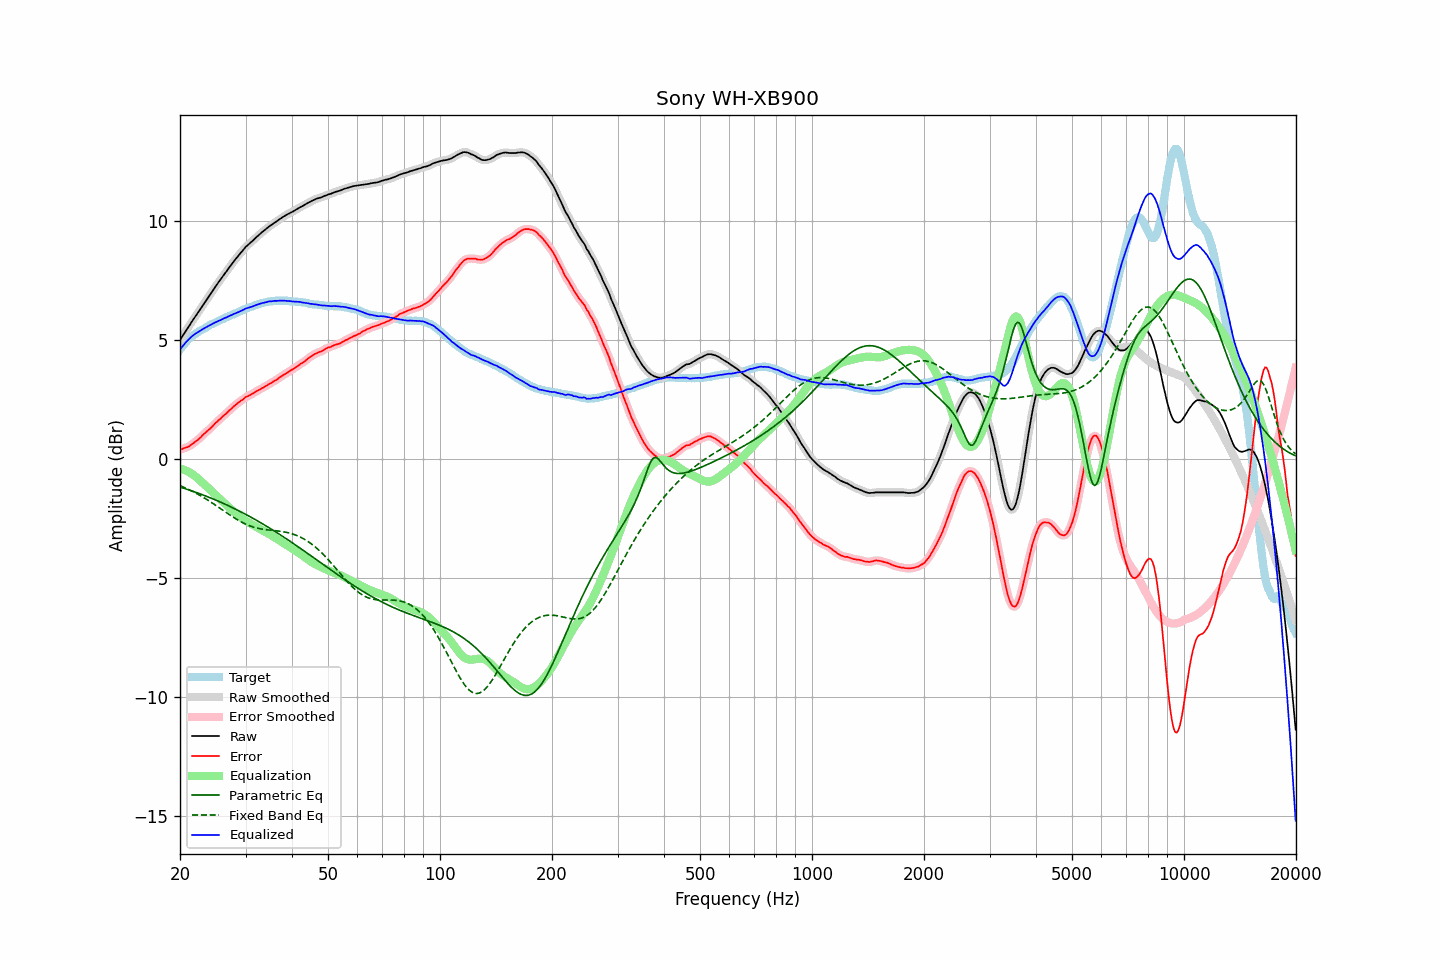

The data file committed next to this chart (first rows):
frequency, raw, error, smoothed, error_smoothed, equalization, parametric_eq, fixed_band_eq, equalized_raw, equalized_smoothed, target
20.00, 5.01, 0.40, 5.01, 0.40, -0.40, -1.18, -1.11, 4.61, 4.61, 4.61
20.20, 5.11, 0.41, 5.11, 0.42, -0.42, -1.20, -1.14, 4.69, 4.70, 4.70
20.40, 5.22, 0.44, 5.22, 0.44, -0.44, -1.22, -1.17, 4.78, 4.78, 4.78
20.61, 5.32, 0.47, 5.32, 0.47, -0.46, -1.24, -1.20, 4.86, 4.86, 4.85
20.81, 5.43, 0.49, 5.43, 0.49, -0.49, -1.26, -1.23, 4.94, 4.94, 4.94
21.02, 5.53, 0.51, 5.53, 0.52, -0.52, -1.29, -1.26, 5.01, 5.01, 5.02
21.23, 5.63, 0.55, 5.64, 0.55, -0.56, -1.31, -1.30, 5.07, 5.07, 5.08
21.44, 5.74, 0.60, 5.74, 0.60, -0.60, -1.33, -1.33, 5.14, 5.14, 5.14
21.66, 5.84, 0.65, 5.84, 0.65, -0.65, -1.35, -1.36, 5.19, 5.19, 5.19
21.87, 5.94, 0.70, 5.94, 0.70, -0.70, -1.38, -1.40, 5.25, 5.25, 5.24
22.09, 6.04, 0.75, 6.04, 0.75, -0.75, -1.40, -1.44, 5.29, 5.29, 5.29
22.31, 6.14, 0.80, 6.14, 0.80, -0.81, -1.43, -1.47, 5.33, 5.33, 5.34
22.54, 6.24, 0.86, 6.24, 0.86, -0.87, -1.45, -1.51, 5.37, 5.37, 5.38
22.76, 6.34, 0.92, 6.34, 0.93, -0.93, -1.48, -1.55, 5.41, 5.41, 5.42
22.99, 6.45, 1.00, 6.45, 1.00, -0.99, -1.50, -1.59, 5.46, 5.46, 5.45
23.22, 6.55, 1.06, 6.55, 1.06, -1.05, -1.53, -1.63, 5.50, 5.50, 5.49
23.45, 6.65, 1.12, 6.65, 1.12, -1.12, -1.55, -1.67, 5.54, 5.54, 5.53
23.69, 6.75, 1.18, 6.75, 1.18, -1.18, -1.58, -1.71, 5.57, 5.57, 5.57
23.92, 6.85, 1.24, 6.85, 1.24, -1.24, -1.61, -1.76, 5.61, 5.61, 5.61
24.16, 6.95, 1.29, 6.95, 1.30, -1.31, -1.63, -1.80, 5.64, 5.64, 5.66
24.40, 7.05, 1.36, 7.05, 1.37, -1.37, -1.66, -1.84, 5.68, 5.68, 5.69
24.65, 7.15, 1.44, 7.15, 1.44, -1.44, -1.69, -1.89, 5.71, 5.72, 5.71
24.89, 7.25, 1.51, 7.25, 1.51, -1.50, -1.72, -1.93, 5.75, 5.75, 5.74
25.14, 7.34, 1.56, 7.34, 1.57, -1.56, -1.75, -1.98, 5.78, 5.78, 5.78
25.39, 7.44, 1.63, 7.44, 1.63, -1.63, -1.77, -2.03, 5.81, 5.81, 5.81
25.65, 7.53, 1.68, 7.53, 1.69, -1.69, -1.80, -2.07, 5.84, 5.84, 5.85
25.91, 7.63, 1.76, 7.63, 1.76, -1.75, -1.83, -2.12, 5.87, 5.87, 5.87
26.16, 7.72, 1.82, 7.72, 1.82, -1.82, -1.86, -2.17, 5.91, 5.90, 5.90
26.43, 7.81, 1.87, 7.81, 1.88, -1.88, -1.89, -2.21, 5.93, 5.93, 5.94
26.69, 7.90, 1.93, 7.90, 1.94, -1.94, -1.93, -2.26, 5.96, 5.96, 5.97
26.96, 8.00, 2.00, 8.00, 2.00, -2.00, -1.96, -2.30, 6.00, 5.99, 6.00
27.23, 8.09, 2.06, 8.09, 2.06, -2.06, -1.99, -2.35, 6.03, 6.03, 6.03
27.50, 8.18, 2.12, 8.18, 2.13, -2.12, -2.02, -2.39, 6.06, 6.06, 6.06
27.77, 8.27, 2.19, 8.27, 2.19, -2.18, -2.05, -2.44, 6.09, 6.09, 6.08
28.05, 8.36, 2.24, 8.36, 2.25, -2.24, -2.09, -2.48, 6.12, 6.12, 6.12
28.33, 8.44, 2.30, 8.44, 2.30, -2.30, -2.12, -2.52, 6.14, 6.14, 6.14
28.62, 8.53, 2.36, 8.53, 2.36, -2.36, -2.15, -2.56, 6.17, 6.17, 6.17
28.90, 8.61, 2.40, 8.61, 2.41, -2.41, -2.19, -2.60, 6.20, 6.20, 6.21
29.19, 8.69, 2.46, 8.69, 2.45, -2.46, -2.22, -2.64, 6.23, 6.23, 6.23
29.48, 8.77, 2.49, 8.77, 2.51, -2.51, -2.26, -2.67, 6.26, 6.27, 6.28
29.78, 8.85, 2.56, 8.85, 2.56, -2.55, -2.29, -2.71, 6.30, 6.30, 6.29
30.08, 8.93, 2.61, 8.92, 2.60, -2.60, -2.33, -2.74, 6.33, 6.33, 6.32
30.38, 8.99, 2.64, 8.99, 2.64, -2.64, -2.36, -2.77, 6.35, 6.35, 6.35
30.68, 9.05, 2.67, 9.05, 2.68, -2.68, -2.40, -2.80, 6.37, 6.37, 6.38
30.99, 9.11, 2.71, 9.11, 2.71, -2.72, -2.44, -2.82, 6.39, 6.39, 6.40
31.30, 9.17, 2.75, 9.17, 2.75, -2.75, -2.48, -2.85, 6.42, 6.42, 6.42
31.61, 9.23, 2.78, 9.23, 2.79, -2.79, -2.51, -2.87, 6.44, 6.44, 6.45
31.93, 9.30, 2.83, 9.30, 2.83, -2.83, -2.55, -2.89, 6.47, 6.47, 6.47
32.24, 9.36, 2.87, 9.36, 2.87, -2.87, -2.59, -2.90, 6.50, 6.50, 6.49
32.57, 9.42, 2.90, 9.42, 2.91, -2.90, -2.63, -2.92, 6.52, 6.52, 6.52
32.89, 9.48, 2.94, 9.48, 2.94, -2.94, -2.67, -2.93, 6.54, 6.54, 6.54
33.22, 9.54, 2.98, 9.54, 2.98, -2.98, -2.71, -2.94, 6.56, 6.56, 6.56
33.55, 9.59, 3.01, 9.59, 3.02, -3.02, -2.75, -2.95, 6.57, 6.57, 6.58
33.89, 9.65, 3.06, 9.65, 3.06, -3.06, -2.79, -2.96, 6.59, 6.59, 6.59
34.23, 9.70, 3.09, 9.70, 3.10, -3.10, -2.83, -2.97, 6.60, 6.61, 6.61
34.57, 9.76, 3.14, 9.76, 3.14, -3.14, -2.87, -2.98, 6.63, 6.62, 6.62
34.92, 9.81, 3.18, 9.81, 3.17, -3.17, -2.91, -2.99, 6.64, 6.63, 6.63
35.27, 9.85, 3.20, 9.86, 3.22, -3.21, -2.95, -3.00, 6.64, 6.64, 6.65
35.62, 9.90, 3.26, 9.90, 3.25, -3.26, -3.00, -3.00, 6.64, 6.65, 6.64
35.97, 9.95, 3.30, 9.95, 3.29, -3.30, -3.04, -3.01, 6.65, 6.65, 6.65
... 635 more rows
